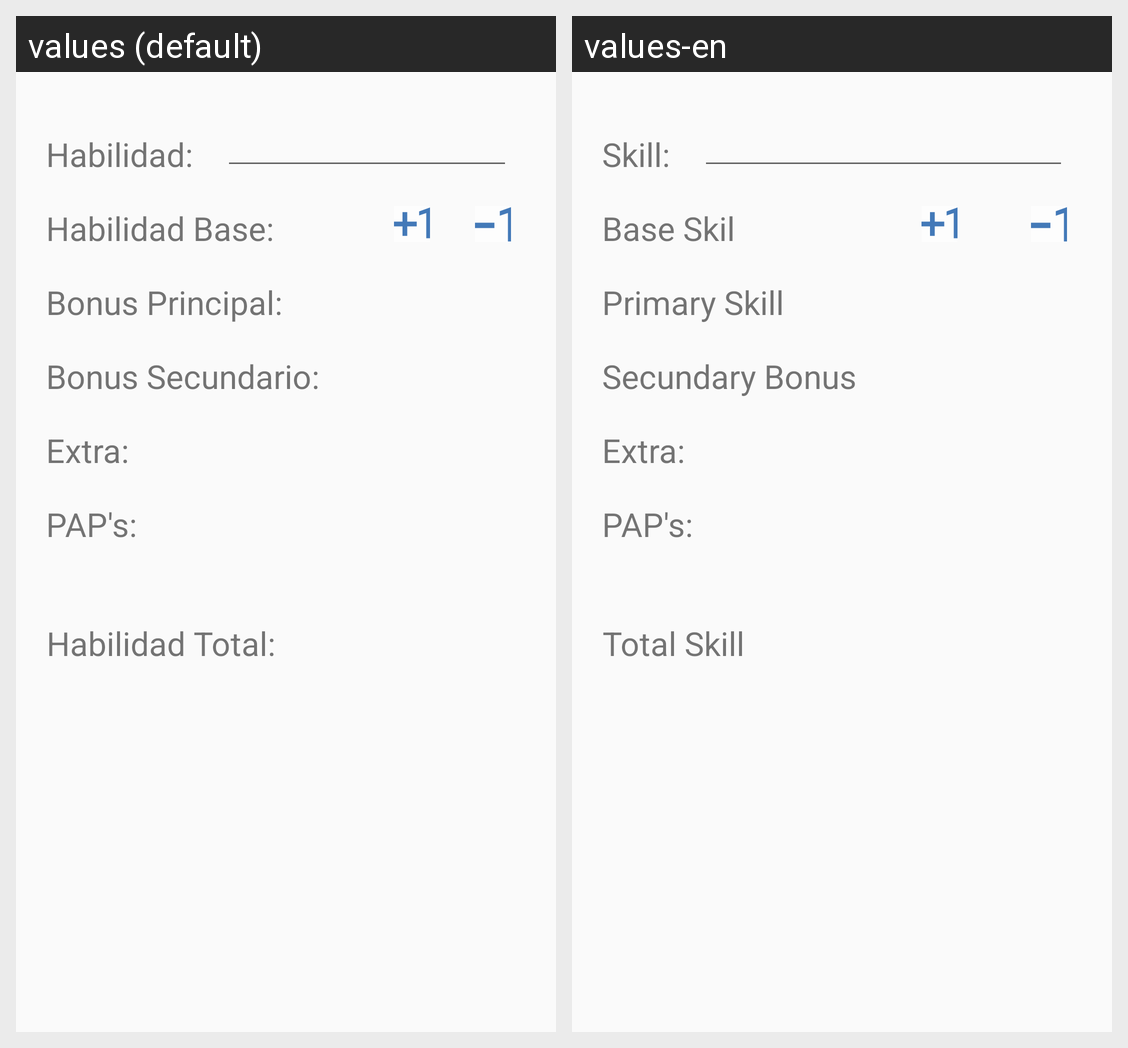

This grid shows one Android layout under two languages. Give, for every string resource on the screen, its name, the default text and each shown locale's text.
Android screen res/layout/activity_skill.xml rendered under 2 locales, left to right: values (default), values-en. Device: Nexus 5 (rendered at 1080×1920; each locale shown at half size, 540×960, under a caption strip naming it); theme AppTheme.
Strings drawn on this screen, with the default value and each locale's value (text and hints the layout hard-codes, and strings that could not be matched under every locale, appear in the picture but are not listed):

skill_name
  values: Habilidad:
  values-en: Skill:

skill_base_large
  values: Habilidad Base:
  values-en: Base Skil

skill_primary_bonus_large
  values: Bonus Principal:
  values-en: Primary Skill

skill_secundary_bonus_large
  values: Bonus Secundario:
  values-en: Secundary Bonus

skill_extra
  values: Extra:
  values-en: Extra:

skill_pap
  values: PAP's:
  values-en: PAP's:

skill_total_large
  values: Habilidad Total:
  values-en: Total Skill
